Run: headless pygame with SDL's dummy video driver; simulated clock (each Clock.tick advances the game by its frame time, no real sleeping); random seed 0; keys injected as events and as key.get_pressed() state; no mouse input.
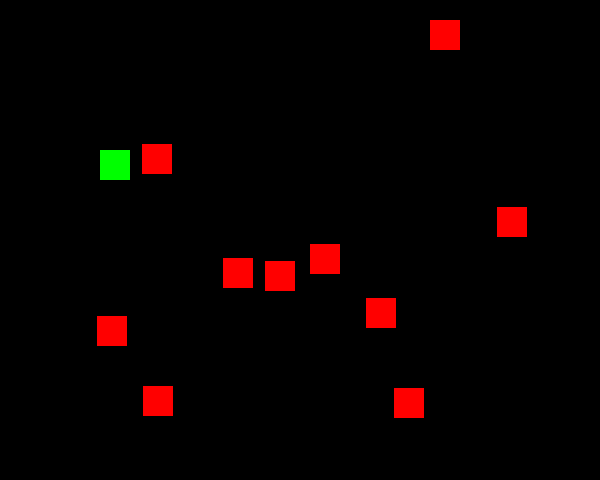
Frame 1 of 4 · flips 1–60 · no input
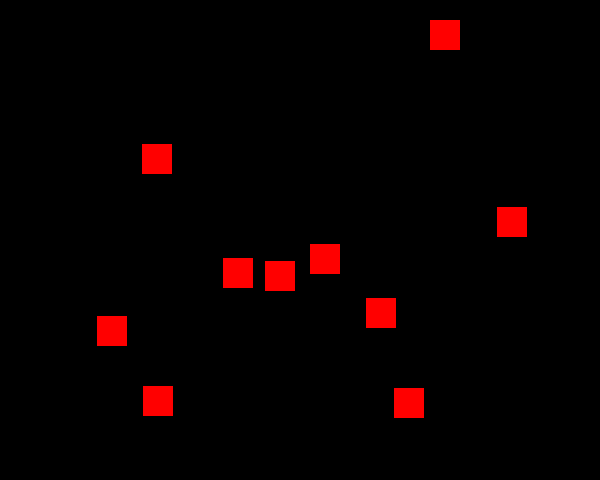
Frame 2 of 4 · flips 61–180 · tapped SPACE, RETURN · held RIGHT (→), D
Frame 3 of 4 · flips 181–300 · held DOWN (↓), S · screen unchanged from frame 2, image omitted
Frame 4 of 4 · flips 301–420 · held LEFT (←), A, UP (↑), W · screen unchanged from frame 3, image omitted

The pygame program that drew these frames:

import pygame
import random



class Jugador(pygame.sprite.Sprite):
	def __init__(self):
		pygame.sprite.Sprite.__init__(self)
		self.image = pygame.Surface([30,30])
		self.image.fill(Verde)
		self.rect = self.image.get_rect()
		self.rect.x = 100
		self.rect.y = 150

		self.vel_x = 0
		self.vel_y = 0

	def update(self):
		self.rect.x += self.vel_x
		self.rect.y += self.vel_y


class Enemigo(pygame.sprite.Sprite):
	def __init__(self):
		pygame.sprite.Sprite.__init__(self)
		self.image = pygame.Surface([30,30])
		self.image.fill(Rojo)
		self.rect = self.image.get_rect()
		self.vel_x = 0
		self.vel_y = 0

	def update(self):
		self.rect.x += self.vel_x
		self.rect.y += self.vel_y


if __name__ == '__main__':
	alto = 480
	ancho = 600
	pygame.init()
	pantalla = pygame.display.set_mode([ancho, alto])
	pygame.display.flip()
	reloj  = pygame.time.Clock()

	
	#Variables y definiciones

	Rojo = [255, 0, 0]
	Negro = [0, 0, 0]
	Verde = [0, 255, 0]
	Azul = [0, 0, 255]
	Negro = [0, 0, 0]
	Gris = [191, 189, 191]
	Blanco = [255, 255, 255]
	fin = 0
	centro = (ancho/2, alto/2)
	clock = 50
	posx = 2	
	correr = False
	posy = 0
	der = True
	posvader = [190, 300]

	#Objeto
	todos = pygame.sprite.Group()
	jugadores = pygame.sprite.Group()
	enemigos = pygame.sprite.Group()

	jugador = Jugador()
	jugadores.add(jugador)
	todos.add(jugador)

	num_enemigos = 10

	for i in range(num_enemigos):
		e = Enemigo()
		e.rect.x = random.randrange(ancho - e.rect.width)
		e.rect.y = random.randrange(alto - e.rect.height)
		enemigos.add(e)
		todos.add(e)



	#CICLO PRINCIPAL
	while not fin:

		#Gestion de eventos
		for event in pygame.event.get():
			if event.type == pygame.QUIT:
				fin = True
			if event.type == pygame.KEYDOWN:
				if event.key == pygame.K_RIGHT:
					jugador.vel_x = 5
					jugador.vel_y = 0
				if event.key == pygame.K_LEFT:
					jugador.vel_x = -5
					jugador.vel_y = 0
				if event.key == pygame.K_DOWN:
					jugador.vel_y = 5
					jugador.vel_x = 0
				if event.key == pygame.K_UP:
					jugador.vel_y = -5
					jugador.vel_x = 0



		#Logica del juego
		


		#Refresco de pantalla
		todos.update()
		pantalla.fill(Negro)
		todos.draw(pantalla)
		pygame.display.flip()	
		reloj.tick(clock)		
